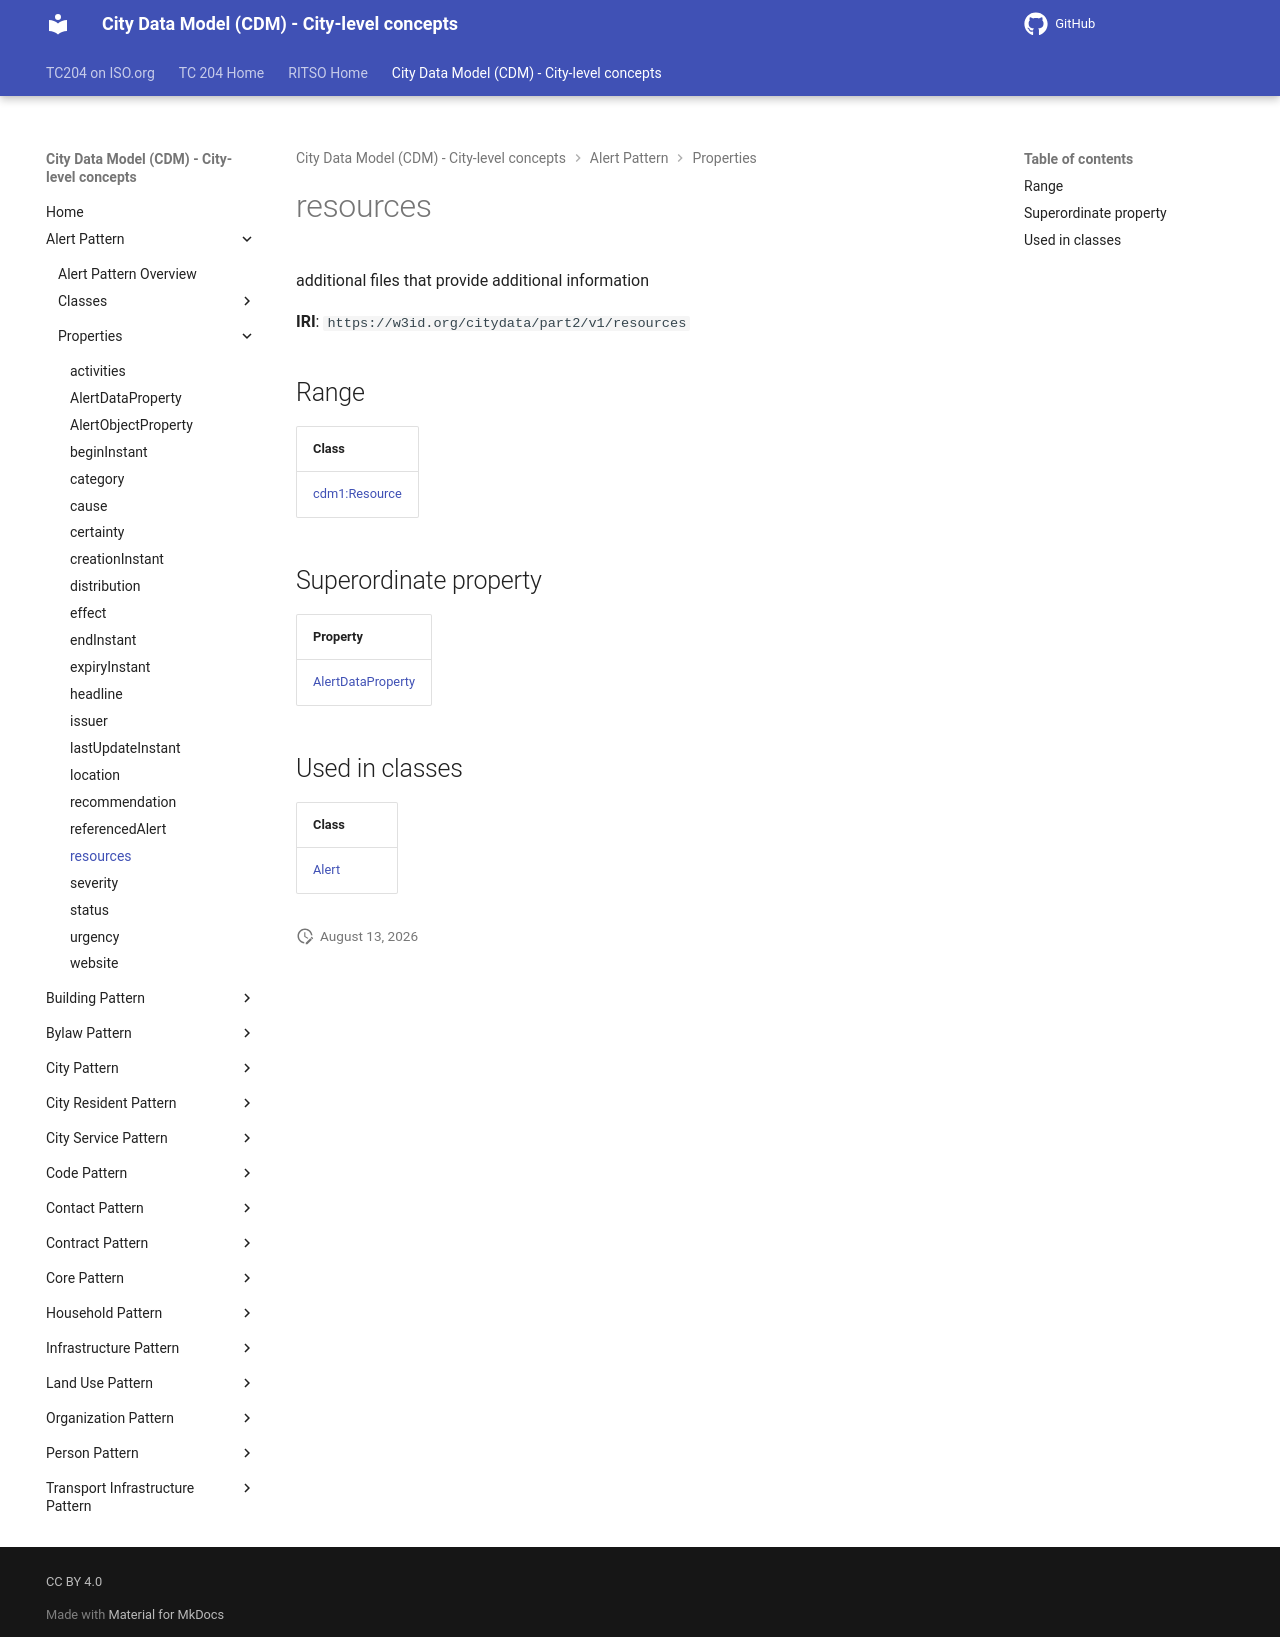

repository: ISO-TC204/ontology-cdm-p2 · page: v1.3.2-alpha.1/properties/resources/index.html · generator: mkdocs

# resources

additional files that provide additional information

**IRI**: `https://w3id.org/citydata/part2/v1/resources`

## Range

| Class |
|-------|
| [cdm1:Resource](https://w3id.org/citydata/part1/v1/Resource) |

## Superordinate property

| Property |
|-------|
| [AlertDataProperty](AlertDataProperty.md) |

## Used in classes

| Class |
|-------|
| [Alert](../classes/Alert.md) |
